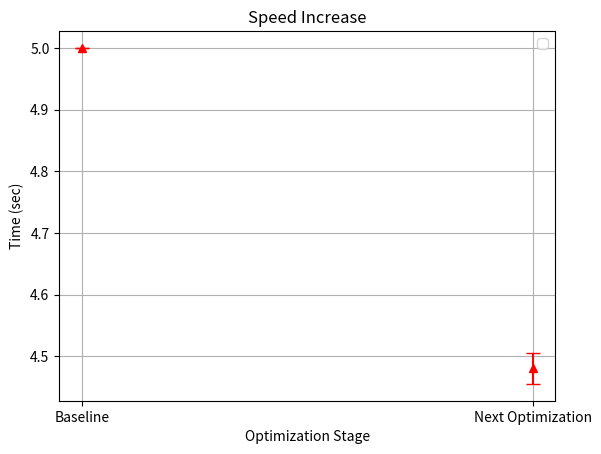

Python code for this plot:
import matplotlib.pyplot as plt
import numpy as np

data_set_1 = [5]
data_set_2 = [4.516315, 4.458738, 4.466770]

all_data = [data_set_1, data_set_2]

# Calculate the means and standard deviations
means = [np.mean(data) for data in all_data]
std_devs = [np.std(data) for data in all_data]

# Define categorical x-axis labels
x_labels = ["Baseline", "Next Optimization"]
x = np.arange(len(x_labels))  # Numeric positions for categorical labels

plt.errorbar(x, means, yerr=std_devs, capsize=5, linestyle='None', marker='^', color='red')

plt.xticks(x, x_labels)  # Set the categorical labels
plt.xlabel('Optimization Stage')
plt.ylabel('Time (sec)')
plt.title('Speed Increase')

plt.legend()
plt.grid(True)

plt.show()
